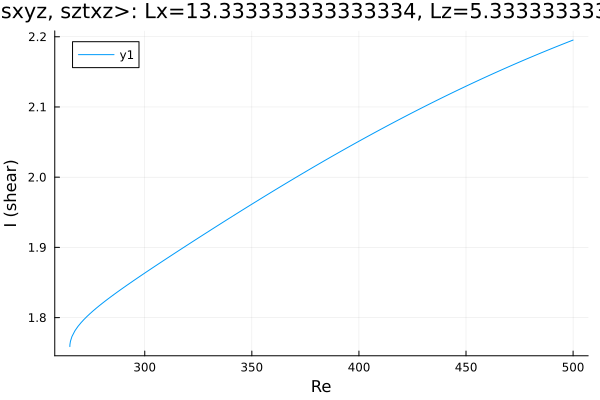

The data file committed next to this chart (first rows):
Re, shear
265, 1.759
265, 1.759
265, 1.759
265, 1.759
265, 1.759
265, 1.759
265, 1.759
265, 1.759
265, 1.759
265, 1.76
265, 1.76
265.1, 1.762
265.3, 1.766
266, 1.773
267.4, 1.781
268.8, 1.788
270.3, 1.793
271.7, 1.797
273.1, 1.802
274.5, 1.806
275.9, 1.81
277.3, 1.813
278.7, 1.817
280.1, 1.82
281.6, 1.824
283, 1.827
284.4, 1.83
285.8, 1.833
287.2, 1.836
288.6, 1.84
290, 1.843
291.5, 1.846
292.9, 1.849
294.3, 1.852
295.7, 1.855
297.1, 1.857
298, 1.859
298.7, 1.861
299.1, 1.862
299.4, 1.862
299.6, 1.863
299.7, 1.863
299.8, 1.863
299.9, 1.863
300, 1.863
300, 1.863
300, 1.863
300.0, 1.863
300.0, 1.863
300, 1.863
300, 1.863
300, 1.864
300.1, 1.864
300.2, 1.864
300.3, 1.864
300.4, 1.864
300.6, 1.865
300.9, 1.865
301.3, 1.866
302, 1.868
... 141 more rows
